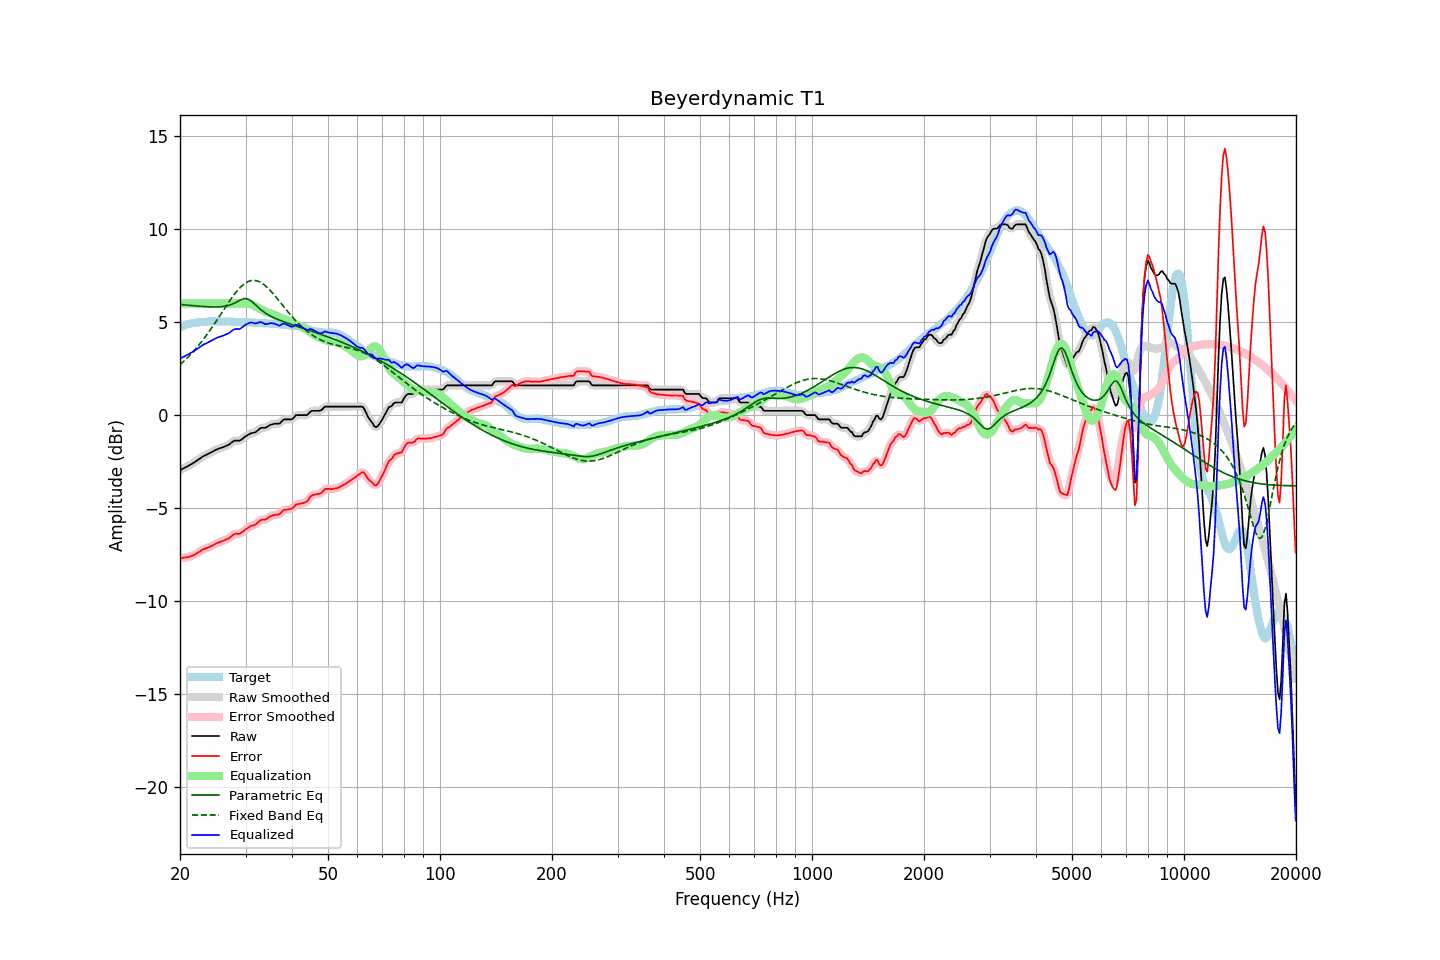

The data file committed next to this chart (first rows):
frequency, raw, error, smoothed, error_smoothed, equalization, parametric_eq, fixed_band_eq, equalized_raw, equalized_smoothed, target
20.00, -2.96, -7.69, -2.96, -7.69, 6.00, 5.95, 2.71, 3.04, 3.04, 4.73
20.20, -2.92, -7.69, -2.92, -7.68, 6.00, 5.94, 2.79, 3.08, 3.08, 4.77
20.40, -2.87, -7.67, -2.87, -7.67, 6.00, 5.94, 2.86, 3.13, 3.13, 4.80
20.61, -2.83, -7.66, -2.83, -7.66, 6.00, 5.93, 2.95, 3.17, 3.17, 4.83
20.81, -2.78, -7.65, -2.78, -7.65, 6.00, 5.92, 3.03, 3.22, 3.22, 4.87
21.02, -2.74, -7.65, -2.74, -7.63, 6.00, 5.91, 3.12, 3.26, 3.26, 4.91
21.23, -2.69, -7.61, -2.69, -7.61, 6.00, 5.90, 3.21, 3.31, 3.31, 4.92
21.44, -2.64, -7.58, -2.64, -7.58, 6.00, 5.90, 3.30, 3.36, 3.36, 4.94
21.66, -2.59, -7.55, -2.59, -7.54, 6.00, 5.89, 3.39, 3.41, 3.41, 4.96
21.87, -2.54, -7.50, -2.54, -7.51, 6.00, 5.88, 3.49, 3.46, 3.46, 4.97
22.09, -2.48, -7.46, -2.48, -7.46, 6.00, 5.87, 3.59, 3.52, 3.52, 4.98
22.31, -2.42, -7.40, -2.42, -7.41, 6.00, 5.87, 3.69, 3.58, 3.58, 4.98
22.54, -2.36, -7.35, -2.36, -7.35, 6.00, 5.86, 3.80, 3.64, 3.64, 4.99
22.76, -2.30, -7.30, -2.30, -7.29, 6.00, 5.85, 3.91, 3.70, 3.70, 5.00
22.99, -2.23, -7.23, -2.24, -7.24, 6.00, 5.85, 4.02, 3.77, 3.76, 5.00
23.22, -2.19, -7.20, -2.19, -7.20, 6.00, 5.84, 4.13, 3.81, 3.81, 5.01
23.45, -2.15, -7.17, -2.15, -7.17, 6.00, 5.83, 4.24, 3.85, 3.85, 5.02
23.69, -2.11, -7.14, -2.11, -7.14, 6.00, 5.83, 4.36, 3.89, 3.89, 5.03
23.92, -2.06, -7.10, -2.06, -7.10, 6.00, 5.83, 4.48, 3.94, 3.94, 5.04
24.16, -2.02, -7.07, -2.02, -7.07, 6.00, 5.82, 4.61, 3.98, 3.98, 5.05
24.40, -1.97, -7.03, -1.97, -7.02, 6.00, 5.82, 4.73, 4.03, 4.03, 5.06
24.65, -1.93, -6.98, -1.93, -6.98, 6.00, 5.82, 4.86, 4.07, 4.07, 5.05
24.89, -1.88, -6.92, -1.88, -6.93, 6.00, 5.82, 4.99, 4.12, 4.12, 5.05
25.14, -1.84, -6.88, -1.84, -6.89, 6.00, 5.82, 5.12, 4.16, 4.16, 5.04
25.39, -1.81, -6.85, -1.81, -6.85, 6.00, 5.82, 5.25, 4.19, 4.19, 5.04
25.65, -1.78, -6.82, -1.78, -6.82, 6.00, 5.83, 5.38, 4.22, 4.22, 5.04
25.91, -1.75, -6.78, -1.75, -6.79, 6.00, 5.84, 5.51, 4.25, 4.25, 5.03
26.16, -1.72, -6.76, -1.72, -6.75, 6.00, 5.85, 5.65, 4.28, 4.28, 5.04
26.43, -1.68, -6.72, -1.68, -6.72, 6.00, 5.86, 5.78, 4.32, 4.32, 5.04
26.69, -1.64, -6.68, -1.65, -6.69, 6.00, 5.88, 5.91, 4.36, 4.35, 5.04
26.96, -1.61, -6.65, -1.60, -6.64, 6.00, 5.90, 6.04, 4.39, 4.40, 5.04
27.23, -1.55, -6.59, -1.55, -6.58, 6.00, 5.92, 6.16, 4.45, 4.45, 5.04
27.50, -1.48, -6.51, -1.48, -6.51, 6.00, 5.95, 6.29, 4.52, 4.52, 5.03
27.77, -1.42, -6.44, -1.42, -6.45, 6.00, 5.99, 6.40, 4.58, 4.58, 5.02
28.05, -1.37, -6.39, -1.38, -6.40, 6.00, 6.03, 6.52, 4.63, 4.62, 5.02
28.33, -1.37, -6.38, -1.37, -6.39, 6.00, 6.07, 6.63, 4.63, 4.63, 5.01
28.62, -1.37, -6.39, -1.37, -6.38, 6.00, 6.12, 6.73, 4.63, 4.63, 5.02
28.90, -1.37, -6.39, -1.36, -6.37, 6.00, 6.17, 6.83, 4.63, 4.64, 5.02
29.19, -1.33, -6.33, -1.32, -6.33, 6.00, 6.21, 6.92, 4.67, 4.68, 5.00
29.48, -1.26, -6.27, -1.26, -6.27, 6.01, 6.24, 6.99, 4.75, 4.74, 5.01
29.78, -1.19, -6.20, -1.20, -6.21, 6.01, 6.27, 7.06, 4.82, 4.81, 5.01
30.08, -1.13, -6.14, -1.13, -6.14, 6.01, 6.26, 7.12, 4.87, 4.87, 5.01
30.38, -1.08, -6.08, -1.08, -6.08, 6.00, 6.25, 7.17, 4.92, 4.92, 5.00
30.68, -1.03, -6.03, -1.03, -6.02, 5.99, 6.21, 7.21, 4.96, 4.96, 5.00
30.99, -0.98, -5.96, -0.99, -5.98, 5.97, 6.16, 7.23, 4.99, 4.98, 4.98
31.30, -0.96, -5.94, -0.96, -5.95, 5.93, 6.09, 7.25, 4.97, 4.97, 4.98
31.61, -0.94, -5.92, -0.94, -5.91, 5.89, 6.01, 7.25, 4.95, 4.95, 4.98
31.93, -0.92, -5.89, -0.91, -5.87, 5.85, 5.93, 7.24, 4.93, 4.94, 4.97
32.24, -0.85, -5.80, -0.85, -5.81, 5.80, 5.85, 7.22, 4.95, 4.96, 4.95
32.57, -0.78, -5.73, -0.78, -5.73, 5.76, 5.77, 7.19, 4.98, 4.98, 4.95
32.89, -0.70, -5.65, -0.72, -5.66, 5.71, 5.69, 7.15, 5.01, 4.99, 4.95
33.22, -0.68, -5.63, -0.69, -5.63, 5.66, 5.62, 7.09, 4.98, 4.98, 4.95
33.55, -0.68, -5.62, -0.68, -5.62, 5.62, 5.56, 7.04, 4.94, 4.94, 4.94
33.89, -0.68, -5.62, -0.67, -5.61, 5.57, 5.50, 6.96, 4.89, 4.91, 4.94
34.23, -0.64, -5.58, -0.64, -5.57, 5.54, 5.44, 6.89, 4.90, 4.90, 4.94
34.57, -0.59, -5.51, -0.59, -5.52, 5.50, 5.39, 6.81, 4.91, 4.91, 4.92
34.92, -0.53, -5.45, -0.54, -5.46, 5.48, 5.34, 6.72, 4.95, 4.94, 4.92
35.27, -0.50, -5.42, -0.50, -5.41, 5.45, 5.30, 6.62, 4.95, 4.95, 4.92
35.62, -0.48, -5.38, -0.48, -5.38, 5.42, 5.26, 6.52, 4.94, 4.94, 4.90
35.97, -0.46, -5.36, -0.47, -5.37, 5.38, 5.22, 6.42, 4.92, 4.91, 4.90
... 635 more rows
